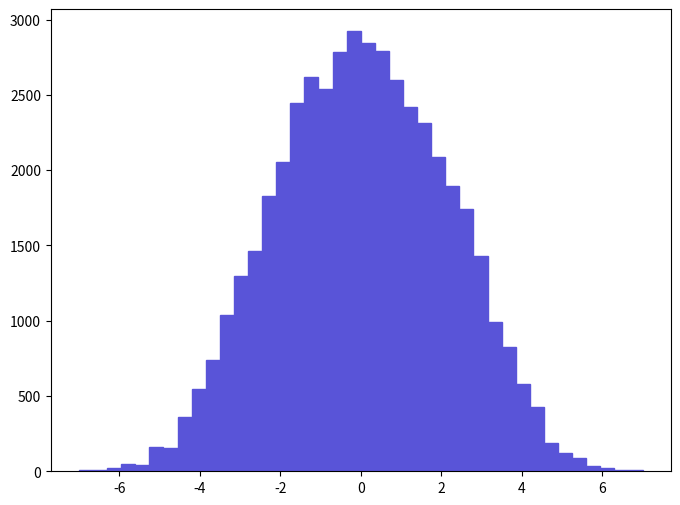

Here is the Python script that generated this plot: (Note: this script raises an exception after producing the figure.)
def selection_12():

    # Library import
    import numpy
    import matplotlib
    import matplotlib.pyplot   as plt
    import matplotlib.gridspec as gridspec

    # Library version
    matplotlib_version = matplotlib.__version__
    numpy_version      = numpy.__version__

    # Histo binning
    xBinning = numpy.linspace(-7.0,7.0,41,endpoint=True)

    # Creating data sequence: middle of each bin
    xData = numpy.array([-6.825,-6.475,-6.125,-5.775,-5.425,-5.075,-4.725,-4.375,-4.025,-3.675,-3.325,-2.975,-2.625,-2.275,-1.925,-1.575,-1.225,-0.875,-0.525,-0.175,0.175,0.525,0.875,1.225,1.575,1.925,2.275,2.625,2.975,3.325,3.675,4.025,4.375,4.725,5.075,5.425,5.775,6.125,6.475,6.825])

    # Creating weights for histo: y13_ETA_0
    y13_ETA_0_weights = numpy.array([9.30819992,9.30819992,23.2704998,51.19509956,41.88689964,158.23939864,153.58529868,363.01979688,549.18379528,740.00189364,1037.86399108,1298.49398884,1466.0409874,1829.06098428,2052.45798236,2448.05697896,2620.25797748,2541.13897816,2783.15197608,2922.77497488,2843.65497556,2792.459976,2601.64197764,2420.1319792,2313.08798012,2085.03698208,1894.21898372,1745.286985,1428.80898772,991.32329148,823.77569292,581.762495,428.17719632,190.81809836,121.00659896,88.42789924,32.57869972,23.2704998,9.30819992,9.30819992])

    # Creating a new Canvas
    fig   = plt.figure(figsize=(8,6),dpi=80)
    frame = gridspec.GridSpec(1,1)
    pad   = fig.add_subplot(frame[0])

    # Creating a new Stack
    pad.hist(x=xData, bins=xBinning, weights=y13_ETA_0_weights,\
             label="$unweighted\_events$", histtype="stepfilled", rwidth=1.0,\
             color="#5954d8", edgecolor="#5954d8", linewidth=1, linestyle="solid",\
             bottom=None, cumulative=False, normed=False, align="mid", orientation="vertical")


    # Axis
    plt.rc('text',usetex=False)
    plt.xlabel(r"$\eta$ $[ l-_{1} ]$ ",\
               fontsize=16,color="black")
    plt.ylabel(r"$\mathrm{Events}$ $(\mathcal{L}_{\mathrm{int}} = 10\ \mathrm{fb}^{-1})$ ",\
               fontsize=16,color="black")

    # Boundary of y-axis
    ymax=(y13_ETA_0_weights).max()*1.1
    #ymin=0 # linear scale
    ymin=min([x for x in (y13_ETA_0_weights) if x])/100. # log scale
    plt.gca().set_ylim(ymin,ymax)

    # Log/Linear scale for X-axis
    plt.gca().set_xscale("linear")
    #plt.gca().set_xscale("log",nonposx="clip")

    # Log/Linear scale for Y-axis
    #plt.gca().set_yscale("linear")
    plt.gca().set_yscale("log",nonposy="clip")

    # Saving the image
    plt.savefig('../../HTML/MadAnalysis5job_0/selection_12.png')
    plt.savefig('../../PDF/MadAnalysis5job_0/selection_12.png')
    plt.savefig('../../DVI/MadAnalysis5job_0/selection_12.eps')

# Running!
if __name__ == '__main__':
    selection_12()
